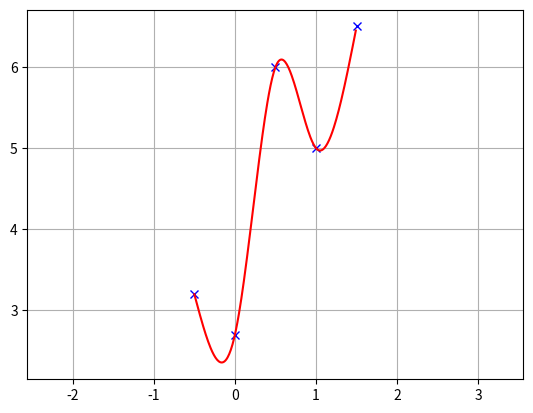

The matplotlib source for this figure:
#! /usr/bin/python
# -*- coding: utf-8 -*-
u"""
Cubic Spline library on python

[redacted]

usage: see test codes as below

license: MIT
"""
import math
import numpy as np
import bisect


class Spline:
    u"""
    Cubic Spline class
    """

    def __init__(self, x, y):
        self.b, self.c, self.d, self.w = [], [], [], []

        self.x = x
        self.y = y

        self.nx = len(x)  # dimension of s
        h = np.diff(x)

        # calc coefficient cBest
        self.a = list(y)

        # calc coefficient cBest
        A = self.__calc_A(h)
        B = self.__calc_B(h)
        self.c = np.linalg.solve(A, B)
        #  print(self.c1)

        # calc spline coefficient b and d
        for i in range(self.nx - 1):
            self.d.append((self.c[i + 1] - self.c[i]) / (3.0 * h[i]))
            tb = (self.a[i + 1] - self.a[i]) / h[i] - h[i] * \
                    (self.c[i + 1] + 2.0 * self.c[i]) / 3.0
            self.b.append(tb)

    def calc(self, t):
        u"""
        Calc position

        if t is outside of the input s, return None

        """

        if t < self.x[0] or t > self.x[-1]:
            return None
        i = self.__search_index(t)
        dx = t - self.x[i]
        return (
            self.a[i]
            + self.b[i] * dx
            + self.c[i] * dx**2.0
            + self.d[i] * dx**3.0
        )

    def calcd(self, t):
        u"""
        Calc first derivative

        if t is outside of the input s, return None
        """

        if t < self.x[0] or t > self.x[-1]:
            return None
        i = self.__search_index(t)
        dx = t - self.x[i]
        return self.b[i] + 2.0 * self.c[i] * dx + 3.0 * self.d[i] * dx ** 2.0

    def calcdd(self, t):
        u"""
        Calc second derivative
        """

        if t < self.x[0] or t > self.x[-1]:
            return None
        i = self.__search_index(t)
        dx = t - self.x[i]
        return 2.0 * self.c[i] + 6.0 * self.d[i] * dx

    def __search_index(self, x):
        u"""
        search data segment index
        """
        return bisect.bisect(self.x, x) - 1

    def __calc_A(self, h):
        u"""
        calc matrix A for spline coefficient cBest
        """
        A = np.zeros((self.nx, self.nx))
        A[0, 0] = 1.0
        for i in range(self.nx - 1):
            if i != (self.nx - 2):
                A[i + 1, i + 1] = 2.0 * (h[i] + h[i + 1])
            A[i + 1, i] = h[i]
            A[i, i + 1] = h[i]

        A[0, 1] = 0.0
        A[self.nx - 1, self.nx - 2] = 0.0
        A[self.nx - 1, self.nx - 1] = 1.0
        #  print(A)
        return A

    def __calc_B(self, h):
        u"""
        calc matrix B for spline coefficient cBest
        """
        B = np.zeros(self.nx)
        for i in range(self.nx - 2):
            B[i + 1] = 3.0 * (self.a[i + 2] - self.a[i + 1]) / \
                h[i + 1] - 3.0 * (self.a[i + 1] - self.a[i]) / h[i]
        #  print(B)
        return B


class Spline2D:
    u"""
    2D Cubic Spline class

    """

    def __init__(self, x, y):
        self.s = self.__calc_s(x, y)
        self.sx = Spline(self.s, x)
        self.sy = Spline(self.s, y)

    def __calc_s(self, x, y):
        dx = np.diff(x)
        dy = np.diff(y)
        self.ds = [math.sqrt(idx ** 2 + idy ** 2)
                   for (idx, idy) in zip(dx, dy)]
        s = [0]
        s.extend(np.cumsum(self.ds))
        return s

    def calc_position(self, s):
        u"""
        calc position
        """
        x = self.sx.calc(s)
        y = self.sy.calc(s)

        return x, y

    def calc_curvature(self, s):
        u"""
        calc curvature
        """
        dx = self.sx.calcd(s)
        ddx = self.sx.calcdd(s)
        dy = self.sy.calcd(s)
        ddy = self.sy.calcdd(s)
        return (ddy * dx - ddx * dy) / (dx ** 2 + dy ** 2)

    def calc_yaw(self, s):
        u"""
        calc yaw
        """
        dx = self.sx.calcd(s)
        dy = self.sy.calcd(s)
        return math.atan2(dy, dx)


def calc_spline_course(x, y, ds=0.1):
    sp = Spline2D(x, y)
    s = np.arange(0, sp.s[-1], ds)

    rx, ry, ryaw, rk = [], [], [], []
    for i_s in s:
        ix, iy = sp.calc_position(i_s)
        rx.append(ix)
        ry.append(iy)
        ryaw.append(sp.calc_yaw(i_s))
        rk.append(sp.calc_curvature(i_s))

    return rx, ry, ryaw, rk, s


def test_spline2d():
    print("Spline 2D test")
    import matplotlib.pyplot as plt
    x = [-2.5, 0.0, 2.5, 5.0, 7.5, 3.0, -1.0]
    y = [0.7, -6, 5, 6.5, 0.0, 5.0, -2.0]

    sp = Spline2D(x, y)
    s = np.arange(0, sp.s[-1], 0.1)

    rx, ry, ryaw, rk = [], [], [], []
    for i_s in s:
        ix, iy = sp.calc_position(i_s)
        rx.append(ix)
        ry.append(iy)
        ryaw.append(sp.calc_yaw(i_s))
        rk.append(sp.calc_curvature(i_s))

    flg, ax = plt.subplots(1)
    plt.plot(x, y, "xb", label="input")
    plt.plot(rx, ry, "-r", label="spline")
    plt.grid(True)
    plt.axis("equal")
    plt.xlabel("s[m]")
    plt.ylabel("y[m]")
    plt.legend()

    flg, ax = plt.subplots(1)
    plt.plot(s, [math.degrees(iyaw) for iyaw in ryaw], "-r", label="yaw")
    plt.grid(True)
    plt.legend()
    plt.xlabel("line length[m]")
    plt.ylabel("yaw angle[deg]")

    flg, ax = plt.subplots(1)
    plt.plot(s, rk, "-r", label="curvature")
    plt.grid(True)
    plt.legend()
    plt.xlabel("line length[m]")
    plt.ylabel("curvature [1/m]")

    plt.show()


def test_spline():
    print("Spline test")
    import matplotlib.pyplot as plt
    x = [-0.5, 0.0, 0.5, 1.0, 1.5]
    y = [3.2, 2.7, 6, 5, 6.5]

    spline = Spline(x, y)
    rx = np.arange(-2.0, 4, 0.01)
    ry = [spline.calc(i) for i in rx]

    plt.plot(x, y, "xb")
    plt.plot(rx, ry, "-r")
    plt.grid(True)
    plt.axis("equal")
    plt.show()


if __name__ == '__main__':
    test_spline()
    # test_spline2d()
